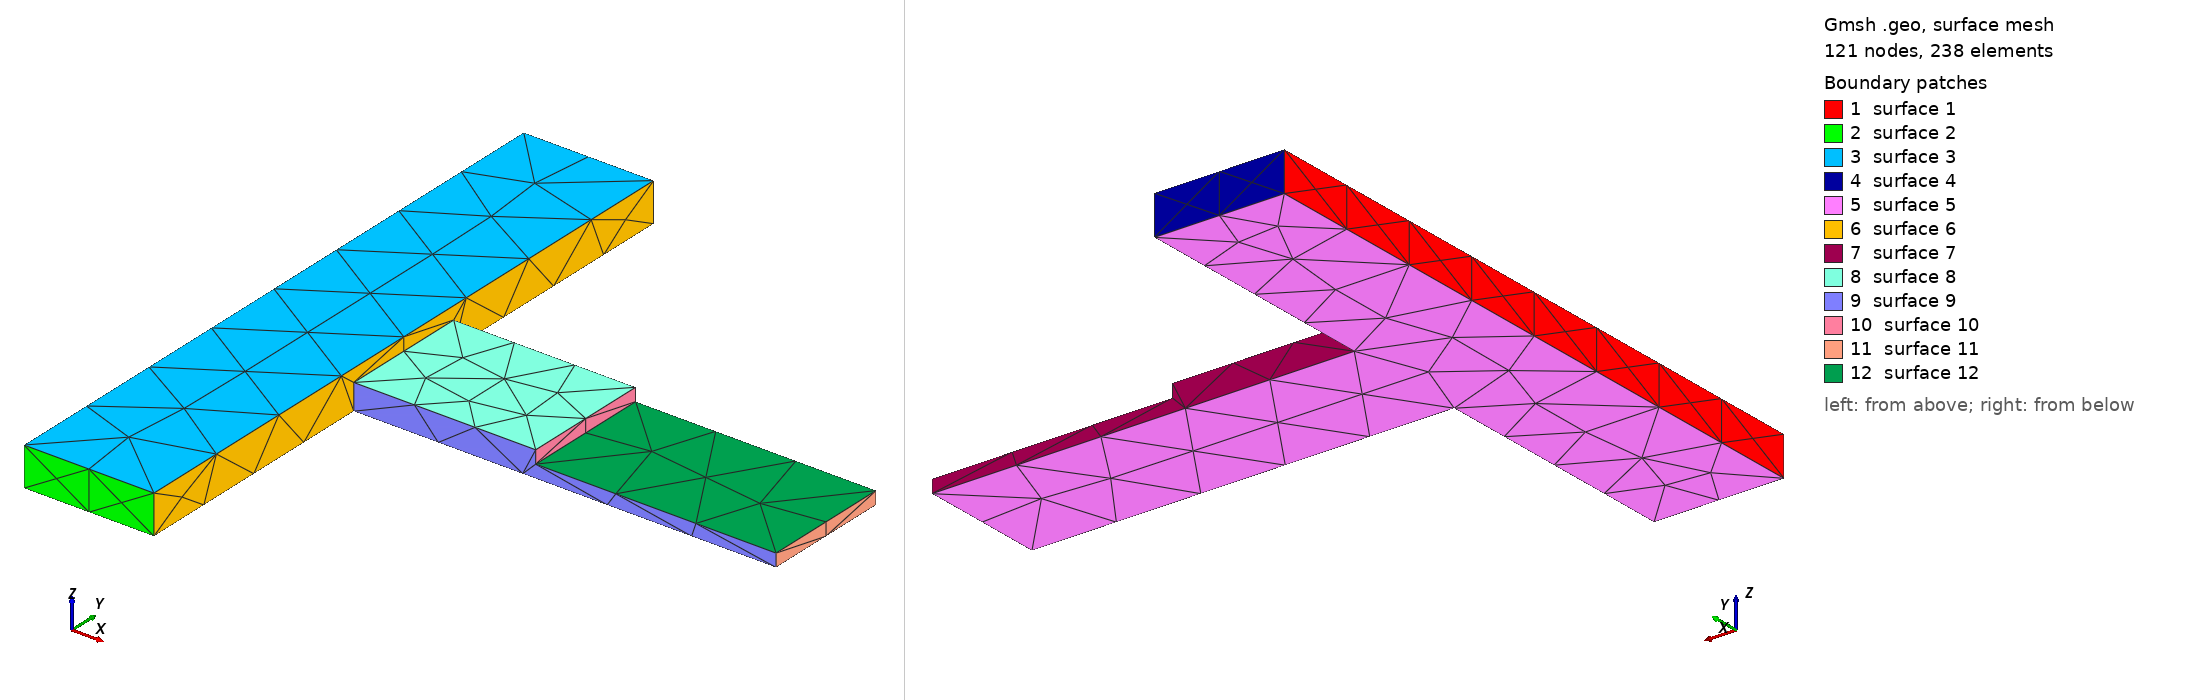

Gmsh geometry script, surface-meshed: 121 nodes, 238 surface elements. Boundary patches (legend numbers): 1 surface 1, 2 surface 2, 3 surface 3, 4 surface 4, 5 surface 5, 6 surface 6, 7 surface 7, 8 surface 8, 9 surface 9, 10 surface 10, 11 surface 11, 12 surface 12. Left view from above one corner, right view from below the opposite corner. The script declares no physical surfaces, so the legend lists its geometric surfaces. The drawing asked Gmsh for element sizes between 1% and 20% of the model's largest extent; the script's own settings can give other sizes.

=== xRuler01.geo (drawn) ===
// Gmsh project created on Fri May 28 11:18:05 2021
SetFactory("OpenCASCADE");


Mesh.MeshSizeMin=1.0;
Mesh.MeshSizeMax=1.0;

//Mesh.SubdivisionAlgorithm=2;


Box(1) = {0,0,0, 20,100,6};


Box(2) = {20,40,0, 28,20,4};

Box(3) = {48,40,0, 37,20,2};


BooleanUnion(8)={ Volume{1};  Delete; }{Volume{2,3};  Delete;};
